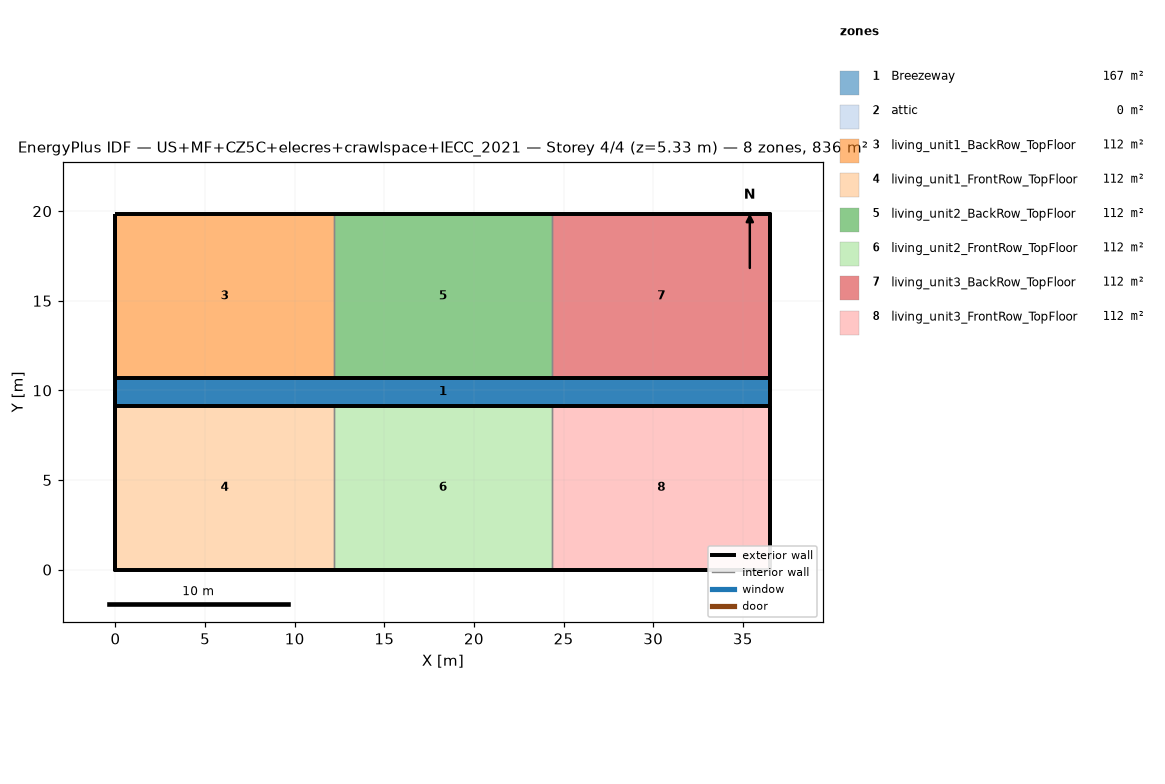
=== STOREY PLAN SPEC (per zone: floor XY polygon, exterior-wall plan segments, windows/doors) ===
zone 1: Breezeway  (167.0 m²)
  floor: (36.54, 9.16) (0.00, 9.16) (0.00, 10.68) (36.54, 10.68)
  floor: (36.54, 9.16) (0.00, 9.16) (0.00, 10.68) (36.54, 10.68)
  floor: (36.54, 9.16) (0.00, 9.16) (0.00, 10.68) (36.54, 10.68)
zone 2: attic  (0.0 m²)
  exterior wall: (36.54, 0.00) – (36.54, 19.84) – (36.54, 9.92)  [29.8 m]
  exterior wall: (0.00, 19.84) – (0.00, 0.00) – (0.00, 9.92)  [29.8 m]
zone 3: living_unit1_BackRow_TopFloor  (111.5 m²)
  floor: (12.18, 10.68) (0.00, 10.68) (0.00, 19.84) (12.18, 19.84)
  exterior wall: (12.18, 19.84) – (0.00, 19.84)  [12.2 m]
  exterior wall: (0.00, 19.84) – (0.00, 10.68)  [9.2 m]
  exterior wall: (0.00, 10.68) – (12.18, 10.68)  [12.2 m]
  interior walls: 1
zone 4: living_unit1_FrontRow_TopFloor  (111.5 m²)
  floor: (12.18, 0.00) (0.00, 0.00) (0.00, 9.16) (12.18, 9.16)
  exterior wall: (0.00, 0.00) – (12.18, 0.00)  [12.2 m]
  exterior wall: (0.00, 9.16) – (0.00, 0.00)  [9.2 m]
  exterior wall: (12.18, 9.16) – (0.00, 9.16)  [12.2 m]
  interior walls: 1
zone 5: living_unit2_BackRow_TopFloor  (111.5 m²)
  floor: (24.36, 10.68) (12.18, 10.68) (12.18, 19.84) (24.36, 19.84)
  exterior wall: (12.18, 10.68) – (24.36, 10.68)  [12.2 m]
  exterior wall: (24.36, 19.84) – (12.18, 19.84)  [12.2 m]
  interior walls: 2
zone 6: living_unit2_FrontRow_TopFloor  (111.5 m²)
  floor: (24.36, 0.00) (12.18, 0.00) (12.18, 9.16) (24.36, 9.16)
  exterior wall: (12.18, 0.00) – (24.36, 0.00)  [12.2 m]
  exterior wall: (24.36, 9.16) – (12.18, 9.16)  [12.2 m]
  interior walls: 2
zone 7: living_unit3_BackRow_TopFloor  (111.5 m²)
  floor: (36.54, 10.68) (24.36, 10.68) (24.36, 19.84) (36.54, 19.84)
  exterior wall: (36.54, 10.68) – (36.54, 19.84)  [9.2 m]
  exterior wall: (36.54, 19.84) – (24.36, 19.84)  [12.2 m]
  exterior wall: (24.36, 10.68) – (36.54, 10.68)  [12.2 m]
  interior walls: 1
zone 8: living_unit3_FrontRow_TopFloor  (111.5 m²)
  floor: (36.54, 0.00) (24.36, 0.00) (24.36, 9.16) (36.54, 9.16)
  exterior wall: (24.36, 0.00) – (36.54, 0.00)  [12.2 m]
  exterior wall: (36.54, 0.00) – (36.54, 9.16)  [9.2 m]
  exterior wall: (36.54, 9.16) – (24.36, 9.16)  [12.2 m]
  interior walls: 1

=== DERIVED (storey summary) ===
Building: US+MF+CZ5C+elecres+crawlspace+IECC_2021
Storey: 4 of 4  (floor level z = 5.33 m)
Storey gross floor area: 836.2 m²
Zones on this storey: 8
  - Breezeway: floor 167.0 m²
  - attic: floor 0.0 m²; exterior wall 59.5 m (81.9 m²); WWR 0.0%
  - living_unit1_BackRow_TopFloor: floor 111.5 m²; exterior wall 33.5 m (86.9 m²); WWR 0.0%
  - living_unit1_FrontRow_TopFloor: floor 111.5 m²; exterior wall 33.5 m (86.9 m²); WWR 0.0%
  - living_unit2_BackRow_TopFloor: floor 111.5 m²; exterior wall 24.4 m (63.1 m²); WWR 0.0%
  - living_unit2_FrontRow_TopFloor: floor 111.5 m²; exterior wall 24.4 m (63.1 m²); WWR 0.0%
  - living_unit3_BackRow_TopFloor: floor 111.5 m²; exterior wall 33.5 m (86.9 m²); WWR 0.0%
  - living_unit3_FrontRow_TopFloor: floor 111.5 m²; exterior wall 33.5 m (86.9 m²); WWR 0.0%
Zone adjacency (shared interzone walls):
  - living_unit1_BackRow_TopFloor ↔ living_unit2_BackRow_TopFloor
  - living_unit1_FrontRow_TopFloor ↔ living_unit2_FrontRow_TopFloor
  - living_unit2_BackRow_TopFloor ↔ living_unit3_BackRow_TopFloor
  - living_unit2_FrontRow_TopFloor ↔ living_unit3_FrontRow_TopFloor